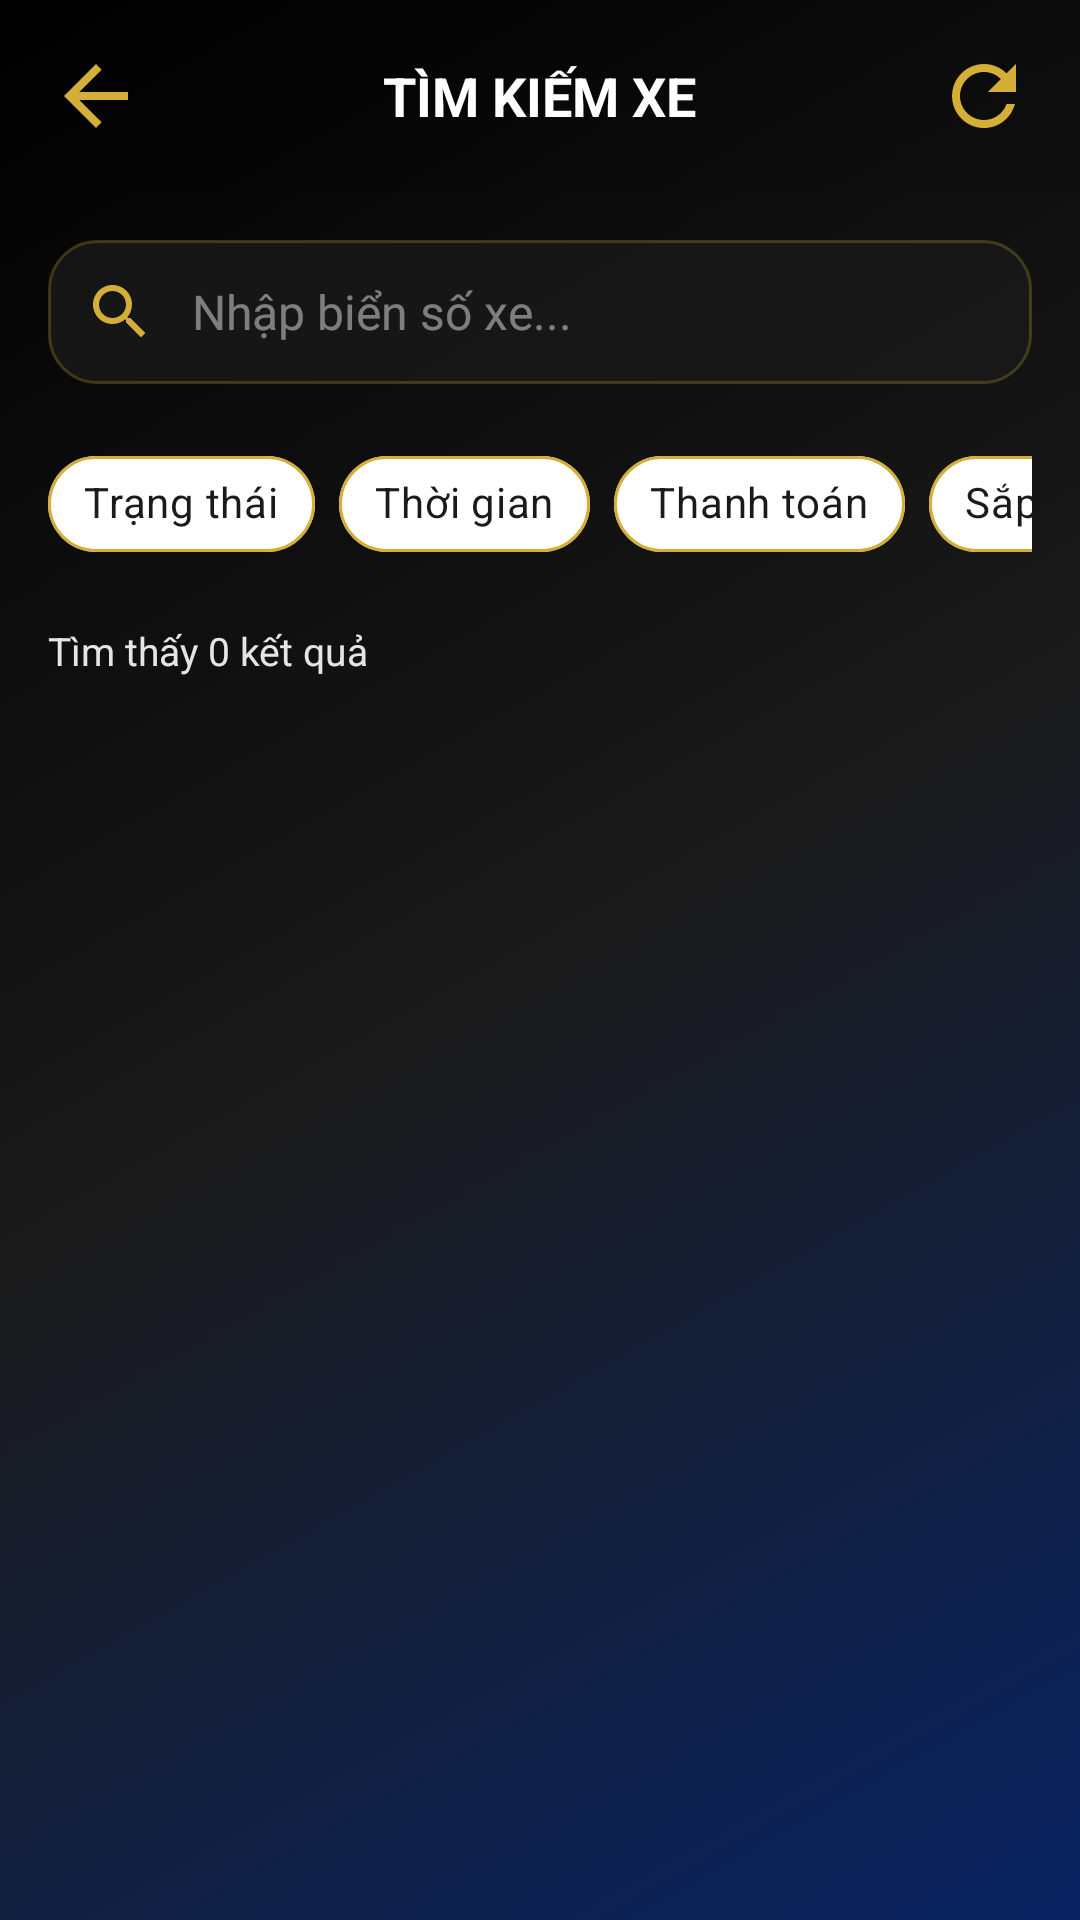

This screen was rendered from an Android layout file. Write that file and the resources it references.
<!-- AndroidManifest.xml: application theme Theme.AstraPark -->
<!-- res/layout/activity_tim_kiem.xml -->
<?xml version="1.0" encoding="utf-8"?>
<LinearLayout xmlns:android="http://schemas.android.com/apk/res/android"
    xmlns:app="http://schemas.android.com/apk/res-auto"
    android:layout_width="match_parent"
    android:layout_height="match_parent"
    android:orientation="vertical"
    android:background="@drawable/bg_gradient_luxury">

    
    <RelativeLayout
        android:layout_width="match_parent"
        android:layout_height="wrap_content"
        android:background="#1A000000"
        android:padding="16dp"
        android:elevation="4dp">

        
        <ImageView
            android:id="@+id/btnBack"
            android:layout_width="32dp"
            android:layout_height="32dp"
            android:layout_alignParentStart="true"
            android:layout_centerVertical="true"
            android:src="@drawable/ic_back"
            android:clickable="true"
            android:focusable="true"
            android:contentDescription="Back"
            app:tint="@color/vang_gold"/>

        
        <TextView
            android:layout_width="wrap_content"
            android:layout_height="wrap_content"
            android:layout_centerInParent="true"
            android:text="TÌM KIẾM XE"
            android:textColor="@color/trang_tinh_khiet"
            android:textSize="18sp"
            android:textStyle="bold"/>

        
        <ImageView
            android:id="@+id/btnReset"
            android:layout_width="32dp"
            android:layout_height="32dp"
            android:layout_alignParentEnd="true"
            android:layout_centerVertical="true"
            android:src="@drawable/ic_refresh"
            android:clickable="true"
            android:focusable="true"
            android:contentDescription="Reset"
            app:tint="@color/vang_gold"/>

    </RelativeLayout>

    
    <LinearLayout
        android:layout_width="match_parent"
        android:layout_height="wrap_content"
        android:orientation="horizontal"
        android:background="@drawable/bg_card_luxury"
        android:padding="12dp"
        android:layout_margin="16dp"
        android:gravity="center_vertical">

        <ImageView
            android:layout_width="24dp"
            android:layout_height="24dp"
            android:src="@drawable/ic_search"
            app:tint="@color/vang_gold"/>

        <EditText
            android:id="@+id/edtTimKiem"
            android:layout_width="0dp"
            android:layout_height="wrap_content"
            android:layout_weight="1"
            android:hint="Nhập biển số xe..."
            android:textColorHint="#80E5E5E5"
            android:textColor="@color/trang_tinh_khiet"
            android:textSize="16sp"
            android:background="@null"
            android:inputType="text"
            android:maxLines="1"
            android:paddingStart="12dp"
            android:paddingEnd="12dp"
            android:imeOptions="actionSearch"/>

        <ImageView
            android:id="@+id/btnClearSearch"
            android:layout_width="24dp"
            android:layout_height="24dp"
            android:src="@drawable/ic_close"
            android:visibility="gone"
            android:clickable="true"
            android:focusable="true"
            app:tint="@color/xam_platinum"
            android:contentDescription="Clear"/>

    </LinearLayout>

    
    <HorizontalScrollView
        android:layout_width="match_parent"
        android:layout_height="wrap_content"
        android:scrollbars="none"
        android:paddingStart="16dp"
        android:paddingEnd="16dp"
        android:layout_marginBottom="8dp">

        <com.google.android.material.chip.ChipGroup
            android:id="@+id/chipGroup"
            android:layout_width="wrap_content"
            android:layout_height="wrap_content"
            app:singleSelection="false">

            
            <com.google.android.material.chip.Chip
                android:id="@+id/chipTrangThai"
                style="@style/Widget.MaterialComponents.Chip.Filter"
                android:layout_width="wrap_content"
                android:layout_height="wrap_content"
                android:text="Trạng thái"
                app:chipIcon="@drawable/ic_filter"
                app:chipBackgroundColor="@color/chip_background"
                app:chipStrokeColor="@color/vang_gold"
                app:chipStrokeWidth="1dp"
                app:chipIconTint="@color/vang_gold"
                android:textColor="@color/den_sang_trong"/>

            
            <com.google.android.material.chip.Chip
                android:id="@+id/chipThoiGian"
                style="@style/Widget.MaterialComponents.Chip.Filter"
                android:layout_width="wrap_content"
                android:layout_height="wrap_content"
                android:text="Thời gian"
                app:chipIcon="@drawable/ic_calendar"
                app:chipBackgroundColor="@color/chip_background"
                app:chipStrokeColor="@color/vang_gold"
                app:chipStrokeWidth="1dp"
                app:chipIconTint="@color/vang_gold"
                android:textColor="@color/den_sang_trong"/>

            
            <com.google.android.material.chip.Chip
                android:id="@+id/chipThanhToan"
                style="@style/Widget.MaterialComponents.Chip.Filter"
                android:layout_width="wrap_content"
                android:layout_height="wrap_content"
                android:text="Thanh toán"
                app:chipIcon="@drawable/ic_money"
                app:chipBackgroundColor="@color/chip_background"
                app:chipStrokeColor="@color/vang_gold"
                app:chipStrokeWidth="1dp"
                app:chipIconTint="@color/vang_gold"
                android:textColor="@color/den_sang_trong"/>

            
            <com.google.android.material.chip.Chip
                android:id="@+id/chipSapXep"
                style="@style/Widget.MaterialComponents.Chip.Filter"
                android:layout_width="wrap_content"
                android:layout_height="wrap_content"
                android:text="Sắp xếp"
                app:chipIcon="@drawable/ic_sort"
                app:chipBackgroundColor="@color/chip_background"
                app:chipStrokeColor="@color/vang_gold"
                app:chipStrokeWidth="1dp"
                app:chipIconTint="@color/vang_gold"
                android:textColor="@color/den_sang_trong"/>

        </com.google.android.material.chip.ChipGroup>

    </HorizontalScrollView>

    
    <HorizontalScrollView
        android:id="@+id/scrollActiveFilters"
        android:layout_width="match_parent"
        android:layout_height="wrap_content"
        android:scrollbars="none"
        android:visibility="gone"
        android:paddingStart="16dp"
        android:paddingEnd="16dp"
        android:layout_marginBottom="8dp">

        <LinearLayout
            android:id="@+id/layoutActiveFilters"
            android:layout_width="wrap_content"
            android:layout_height="wrap_content"
            android:orientation="horizontal">
            
        </LinearLayout>

    </HorizontalScrollView>

    
    <LinearLayout
        android:layout_width="match_parent"
        android:layout_height="wrap_content"
        android:orientation="horizontal"
        android:paddingStart="16dp"
        android:paddingEnd="16dp"
        android:paddingTop="8dp"
        android:paddingBottom="8dp"
        android:gravity="center_vertical">

        <TextView
            android:id="@+id/txtKetQua"
            android:layout_width="0dp"
            android:layout_height="wrap_content"
            android:layout_weight="1"
            android:text="Tìm thấy 0 kết quả"
            android:textColor="@color/xam_platinum"
            android:textSize="13sp"/>

        <ImageView
            android:id="@+id/btnExport"
            android:layout_width="32dp"
            android:layout_height="32dp"
            android:src="@drawable/ic_export"
            android:clickable="true"
            android:focusable="true"
            android:visibility="gone"
            app:tint="@color/vang_gold"
            android:contentDescription="Export"/>

    </LinearLayout>

    
    <androidx.recyclerview.widget.RecyclerView
        android:id="@+id/recyclerKetQua"
        android:layout_width="match_parent"
        android:layout_height="0dp"
        android:layout_weight="1"
        android:paddingStart="16dp"
        android:paddingEnd="16dp"
        android:paddingBottom="16dp"
        android:clipToPadding="false"/>

    
    <LinearLayout
        android:id="@+id/layoutEmpty"
        android:layout_width="match_parent"
        android:layout_height="0dp"
        android:layout_weight="1"
        android:orientation="vertical"
        android:gravity="center"
        android:visibility="gone">

        <ImageView
            android:layout_width="120dp"
            android:layout_height="120dp"
            android:src="@drawable/ic_search"
            android:alpha="0.3"
            app:tint="@color/xam_platinum"/>

        <TextView
            android:layout_width="wrap_content"
            android:layout_height="wrap_content"
            android:text="Không tìm thấy kết quả"
            android:textColor="@color/xam_platinum"
            android:textSize="16sp"
            android:layout_marginTop="16dp"/>

        <TextView
            android:layout_width="wrap_content"
            android:layout_height="wrap_content"
            android:text="Thử tìm kiếm với từ khóa khác"
            android:textColor="@color/xam_platinum"
            android:textSize="13sp"
            android:layout_marginTop="4dp"/>

    </LinearLayout>

</LinearLayout>
<!-- resources referenced by this layout -->
<resources>
  <color name="chip_background">#20FFFFFF</color>
  <color name="den_sang_trong">#1A1A1A</color>
  <color name="trang_tinh_khiet">#FFFFFF</color>
  <color name="vang_gold">#D4AF37</color>
  <color name="xam_platinum">#E5E5E5</color>
  <!-- drawable bg_card_luxury (drawable) -->
  <?xml version="1.0" encoding="utf-8"?>
  <shape xmlns:android="http://schemas.android.com/apk/res/android">
      <solid android:color="#CC1A1A1A"/>
      <corners android:radius="16dp"/>
      <stroke
          android:width="1dp"
          android:color="#40D4AF37"/>
  </shape>
  <!-- drawable bg_gradient_luxury (drawable) -->
  <?xml version="1.0" encoding="utf-8"?>
  <shape xmlns:android="http://schemas.android.com/apk/res/android">
      <gradient
          android:angle="135"
          android:startColor="#0A2463"
          android:centerColor="#1A1A1A"
          android:endColor="#000000"
          android:type="linear"/>
  </shape>
  <!-- drawable ic_back (drawable) -->
  <?xml version="1.0" encoding="utf-8"?>
  <vector xmlns:android="http://schemas.android.com/apk/res/android"
      android:width="24dp"
      android:height="24dp"
      android:viewportWidth="24"
      android:viewportHeight="24">
      <path
          android:fillColor="#D4AF37"
          android:pathData="M20,11H7.83l5.59,-5.59L12,4l-8,8 8,8 1.41,-1.41L7.83,13H20v-2z"/>
  </vector>
  <!-- drawable ic_calendar (drawable) -->
  <?xml version="1.0" encoding="utf-8"?>
  <vector xmlns:android="http://schemas.android.com/apk/res/android"
      android:width="24dp"
      android:height="24dp"
      android:viewportWidth="24"
      android:viewportHeight="24">
      <path
          android:fillColor="#FFD700"
          android:pathData="M19,4h-1V2h-2v2H8V2H6v2H5C3.89,4 3.01,4.9 3.01,6L3,20c0,1.1 0.89,2 2,2h14c1.1,0 2,-0.9 2,-2V6C21,4.9 20.1,4 19,4zM19,20H5V10h14V20zM19,8H5V6h14V8zM7,12h5v5H7z"/>
  </vector>
  <!-- drawable ic_close (drawable) -->
  <?xml version="1.0" encoding="utf-8"?>
  <vector xmlns:android="http://schemas.android.com/apk/res/android"
      android:width="24dp"
      android:height="24dp"
      android:viewportWidth="24"
      android:viewportHeight="24">
      <path
          android:fillColor="#9E9E9E"
          android:pathData="M19,6.41L17.59,5 12,10.59 6.41,5 5,6.41 10.59,12 5,17.59 6.41,19 12,13.41 17.59,19 19,17.59 13.41,12z"/>
  </vector>
  <!-- drawable ic_export (drawable) -->
  <?xml version="1.0" encoding="utf-8"?>
  <vector xmlns:android="http://schemas.android.com/apk/res/android"
      android:width="24dp"
      android:height="24dp"
      android:viewportWidth="24"
      android:viewportHeight="24">
      <path
          android:fillColor="#D4AF37"
          android:pathData="M19,12v7L5,19v-7L3,12v7c0,1.1 0.9,2 2,2h14c1.1,0 2,-0.9 2,-2v-7h-2zM13,12.67l2.59,-2.58L17,11.5l-5,5 -5,-5 1.41,-1.41L11,12.67L11,3h2z"/>
  </vector>
  <!-- drawable ic_filter (drawable) -->
  <?xml version="1.0" encoding="utf-8"?>
  <vector xmlns:android="http://schemas.android.com/apk/res/android"
      android:width="24dp"
      android:height="24dp"
      android:viewportWidth="24"
      android:viewportHeight="24">
      <path
          android:fillColor="#D4AF37"
          android:pathData="M10,18h4v-2h-4v2zM3,6v2h18L21,6L3,6zM6,13h12v-2L6,11v2z"/>
  </vector>
  <!-- drawable ic_sort (drawable) -->
  <?xml version="1.0" encoding="utf-8"?>
  <vector xmlns:android="http://schemas.android.com/apk/res/android"
      android:width="24dp"
      android:height="24dp"
      android:viewportWidth="24"
      android:viewportHeight="24">
      <path
          android:fillColor="#FFD700"
          android:pathData="M3,18h6v-2H3v2zM3,6v2h18V6H3zm0,7h12v-2H3v2z"/>
  </vector>
  <color name="vang_gold_dam">#B8941E</color>
  <color name="xanh_navy">#0A2463</color>
  <color name="trong_suot">#00000000</color>
</resources>
